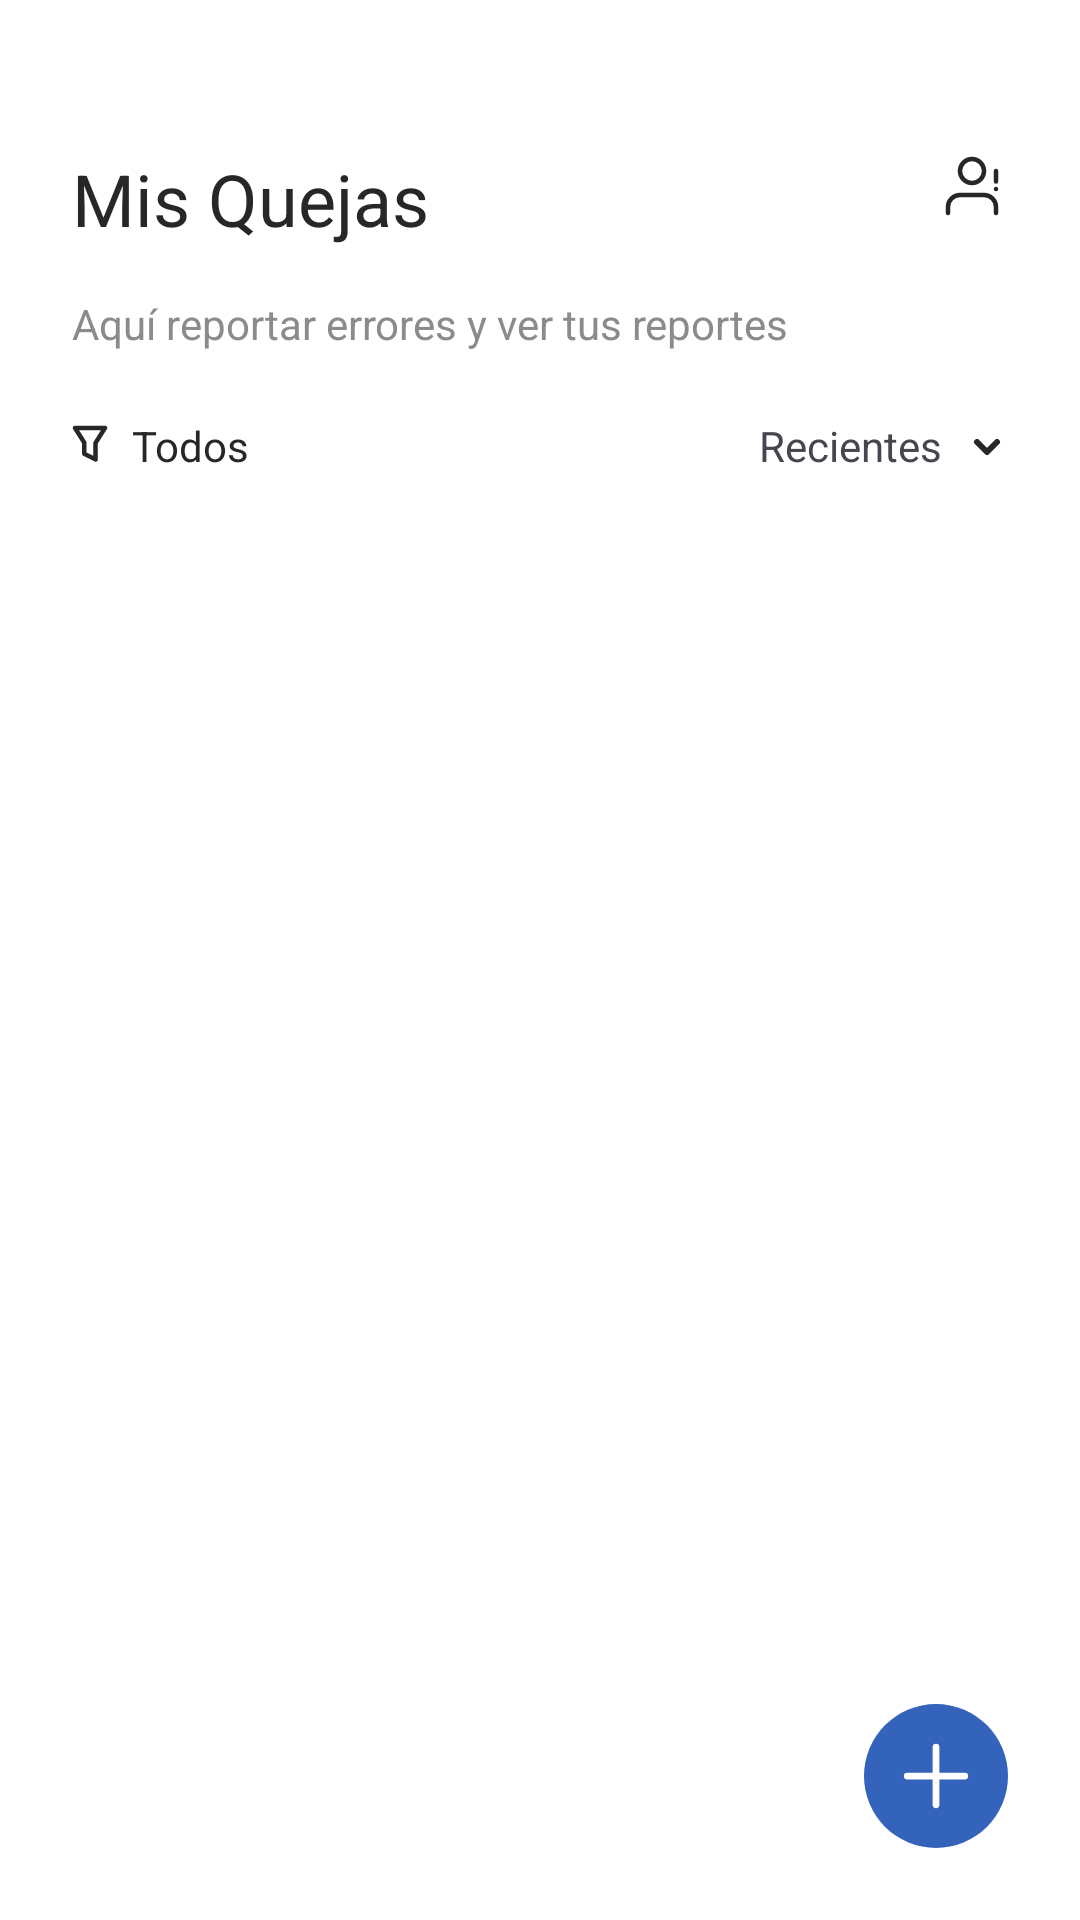

Android layout source for this screen:
<!-- AndroidManifest.xml: application theme Theme.Flatty -->
<!-- res/layout/fragment_quejas.xml -->
<?xml version="1.0" encoding="utf-8"?>
<androidx.constraintlayout.widget.ConstraintLayout xmlns:android="http://schemas.android.com/apk/res/android"
    xmlns:app="http://schemas.android.com/apk/res-auto"
    xmlns:tools="http://schemas.android.com/tools"
    android:layout_width="match_parent"
    android:layout_height="match_parent"
    android:background="#FFFFFF">

    <TextView
        android:id="@+id/apartmentNumberLabel"
        android:layout_width="wrap_content"
        android:layout_height="wrap_content"
        android:layout_marginStart="24dp"
        android:layout_marginTop="50dp"
        android:text="Mis Quejas"
        android:textColor="#272727"
        android:textSize="24sp"
        app:layout_constraintStart_toStartOf="parent"
        app:layout_constraintTop_toTopOf="parent" />

    <TextView
        android:id="@+id/textView5"
        android:layout_width="wrap_content"
        android:layout_height="wrap_content"
        android:layout_marginStart="24dp"
        android:layout_marginTop="16dp"
        android:text="Aquí reportar errores y ver tus reportes"
        android:textColor="#8B8B8B"
        app:layout_constraintStart_toStartOf="parent"
        app:layout_constraintTop_toBottomOf="@+id/apartmentNumberLabel" />

    <ImageView
        android:id="@+id/imageView5"
        android:layout_width="wrap_content"
        android:layout_height="wrap_content"
        android:layout_marginTop="50dp"
        android:layout_marginEnd="24dp"
        app:layout_constraintEnd_toEndOf="parent"
        app:layout_constraintTop_toTopOf="parent"
        app:srcCompat="@drawable/gio_user_warning" />

    <ImageView
        android:id="@+id/imageView6"
        android:layout_width="12dp"
        android:layout_height="14dp"
        android:layout_marginStart="24dp"
        android:layout_marginTop="24dp"
        app:layout_constraintStart_toStartOf="parent"
        app:layout_constraintTop_toBottomOf="@+id/textView5"
        app:srcCompat="@drawable/gio_filter" />

    <TextView
        android:id="@+id/textView6"
        android:layout_width="wrap_content"
        android:layout_height="wrap_content"
        android:layout_marginStart="8dp"
        android:text="Todos"
        android:textColor="#272727"
        app:layout_constraintBottom_toBottomOf="@+id/imageView6"
        app:layout_constraintStart_toEndOf="@+id/imageView6"
        app:layout_constraintTop_toTopOf="@+id/imageView6" />

    <ImageView
        android:id="@+id/imageView7"
        android:layout_width="14dp"
        android:layout_height="8dp"
        android:layout_marginEnd="24dp"
        app:layout_constraintBottom_toBottomOf="@+id/textView8"
        app:layout_constraintEnd_toEndOf="parent"
        app:layout_constraintTop_toTopOf="@+id/textView8"
        app:srcCompat="@drawable/gio_low_filter" />

    <TextView
        android:id="@+id/textView8"
        android:layout_width="wrap_content"
        android:layout_height="wrap_content"
        android:layout_marginEnd="8dp"
        android:text="Recientes"
        app:layout_constraintBottom_toBottomOf="@+id/textView6"
        app:layout_constraintEnd_toStartOf="@+id/imageView7"
        app:layout_constraintTop_toTopOf="@+id/textView6" />

    <androidx.recyclerview.widget.RecyclerView
        android:id="@+id/QuejasRecycler"
        android:layout_width="0dp"
        android:layout_height="0dp"
        android:layout_marginStart="24dp"
        android:layout_marginTop="8dp"
        android:layout_marginEnd="24dp"
        android:layout_marginBottom="16dp"
        app:layout_constraintBottom_toTopOf="@+id/imageView9"
        app:layout_constraintEnd_toEndOf="parent"
        app:layout_constraintStart_toStartOf="parent"
        app:layout_constraintTop_toBottomOf="@+id/textView6" />

    <ImageView
        android:id="@+id/imageView9"
        android:layout_width="48dp"
        android:layout_height="48dp"
        android:layout_marginEnd="24dp"
        android:layout_marginBottom="24dp"
        app:layout_constraintBottom_toBottomOf="parent"
        app:layout_constraintEnd_toEndOf="parent"
        app:srcCompat="@drawable/gio_add_queja_btn" />
</androidx.constraintlayout.widget.ConstraintLayout>
<!-- resources referenced by this layout -->
<resources>
  <!-- drawable gio_add_queja_btn (drawable) -->
  <vector xmlns:android="http://schemas.android.com/apk/res/android"
      android:width="32dp"
      android:height="32dp"
      android:viewportWidth="32"
      android:viewportHeight="32">
    <path
        android:pathData="M16,0L16,0A16,16 0,0 1,32 16L32,16A16,16 0,0 1,16 32L16,32A16,16 0,0 1,0 16L0,16A16,16 0,0 1,16 0z"
        android:fillColor="#3463BB"/>
    <path
        android:pathData="M16.001,9.6V22.4M9.601,16L22.401,16"
        android:strokeLineJoin="round"
        android:strokeWidth="1.5"
        android:fillColor="#00000000"
        android:strokeColor="#ffffff"
        android:strokeLineCap="round"/>
  </vector>
  <!-- drawable gio_filter (drawable) -->
  <vector xmlns:android="http://schemas.android.com/apk/res/android"
      android:width="8dp"
      android:height="9dp"
      android:viewportWidth="8"
      android:viewportHeight="9">
    <path
        android:strokeWidth="1"
        android:pathData="M0.6665,0.6665L2.7498,3.9998V6.4998L5.2498,7.7498V3.9998L7.3332,0.6665H0.6665Z"
        android:strokeLineJoin="round"
        android:fillColor="#00000000"
        android:strokeColor="#272727"
        android:strokeLineCap="round"/>
  </vector>
  <!-- drawable gio_low_filter (drawable) -->
  <vector xmlns:android="http://schemas.android.com/apk/res/android"
      android:width="6dp"
      android:height="4dp"
      android:viewportWidth="6"
      android:viewportHeight="4">
    <path
        android:strokeWidth="1"
        android:pathData="M1.3335,1.3335L3.0002,3.0002L4.6668,1.3335"
        android:strokeLineJoin="round"
        android:fillColor="#00000000"
        android:strokeColor="#272727"
        android:strokeLineCap="round"/>
  </vector>
  <!-- drawable gio_user_warning (drawable) -->
  <vector xmlns:android="http://schemas.android.com/apk/res/android"
      android:width="24dp"
      android:height="24dp"
      android:viewportWidth="24"
      android:viewportHeight="24">
    <path
        android:pathData="M20,21V19C20,16.791 18.209,15 16,15H8C5.791,15 4,16.791 4,19V21M20,7V10.5M20,13V13.01M16,7C16,9.209 14.209,11 12,11C9.791,11 8,9.209 8,7C8,4.791 9.791,3 12,3C14.209,3 16,4.791 16,7Z"
        android:strokeLineJoin="round"
        android:strokeWidth="1.5"
        android:fillColor="#00000000"
        android:strokeColor="#272727"
        android:strokeLineCap="round"/>
  </vector>
  <style name="Theme.Flatty" parent="Theme.Material3.Light.NoActionBar">
          
          <item name="colorPrimary">@color/purple_500</item>
          <item name="colorPrimaryVariant">@color/purple_700</item>
          <item name="colorOnPrimary">@color/white</item>
          
          <item name="colorSecondary">@color/teal_200</item>
          <item name="colorSecondaryVariant">@color/teal_700</item>
          <item name="colorOnSecondary">@color/black</item>
          
          <item name="android:statusBarColor" tools:targetApi="l">@color/transparent</item>
          
          <item name="fontFamily">@font/roboto</item>
      </style>
  <color name="purple_500">#FF6200EE</color>
  <color name="purple_700">#FF3700B3</color>
  <color name="white">#FFFFFFFF</color>
  <color name="teal_200">#FF03DAC5</color>
  <color name="teal_700">#FF018786</color>
  <color name="black">#FF000000</color>
  <color name="transparent">#00FFFFFF</color>
</resources>
